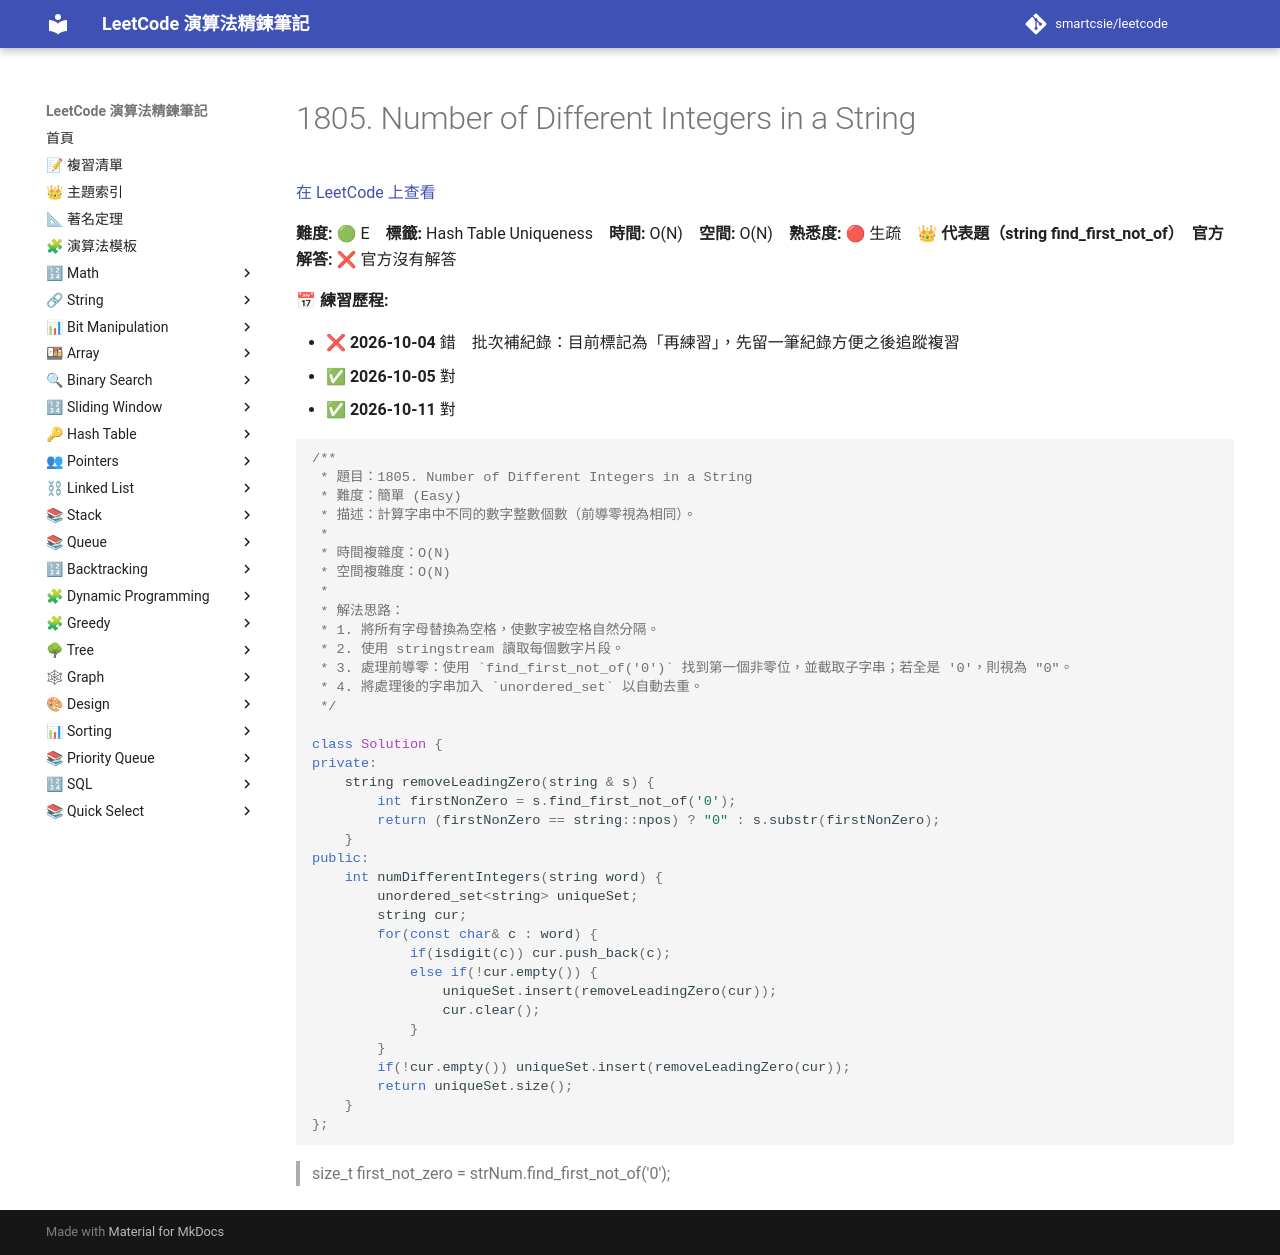

repository: smartcsie/leetcode · page: problems/1805/index.html · generator: mkdocs

# 1805. Number of Different Integers in a String

[在 LeetCode 上查看](https://leetcode.com/problems/number-of-different-integers-in-a-string/)

**難度:** 🟢 E　**標籤:** Hash Table Uniqueness　**時間:** O(N)　**空間:** O(N)　**熟悉度:** 🔴 生疏　👑 **代表題（string find_first_not_of）**　**官方解答:** ❌ 官方沒有解答

**📅 練習歷程:**

- ❌ **2026-10-04** 錯　批次補紀錄：目前標記為「再練習」，先留一筆紀錄方便之後追蹤複習
- ✅ **2026-10-05** 對
- ✅ **2026-10-11** 對

```cpp
/**
 * 題目：1805. Number of Different Integers in a String
 * 難度：簡單 (Easy)
 * 描述：計算字串中不同的數字整數個數（前導零視為相同）。
 *
 * 時間複雜度：O(N)
 * 空間複雜度：O(N)
 *
 * 解法思路：
 * 1. 將所有字母替換為空格，使數字被空格自然分隔。
 * 2. 使用 stringstream 讀取每個數字片段。
 * 3. 處理前導零：使用 `find_first_not_of('0')` 找到第一個非零位，並截取子字串；若全是 '0'，則視為 "0"。
 * 4. 將處理後的字串加入 `unordered_set` 以自動去重。
 */

class Solution {
private:
    string removeLeadingZero(string & s) {
        int firstNonZero = s.find_first_not_of('0');
        return (firstNonZero == string::npos) ? "0" : s.substr(firstNonZero);
    }
public:
    int numDifferentIntegers(string word) {
        unordered_set<string> uniqueSet;
        string cur;
        for(const char& c : word) {
            if(isdigit(c)) cur.push_back(c);
            else if(!cur.empty()) {
                uniqueSet.insert(removeLeadingZero(cur));
                cur.clear();
            }
        }
        if(!cur.empty()) uniqueSet.insert(removeLeadingZero(cur));
        return uniqueSet.size();
    }
};
```

> size_t first_not_zero = strNum.find_first_not_of('0');
